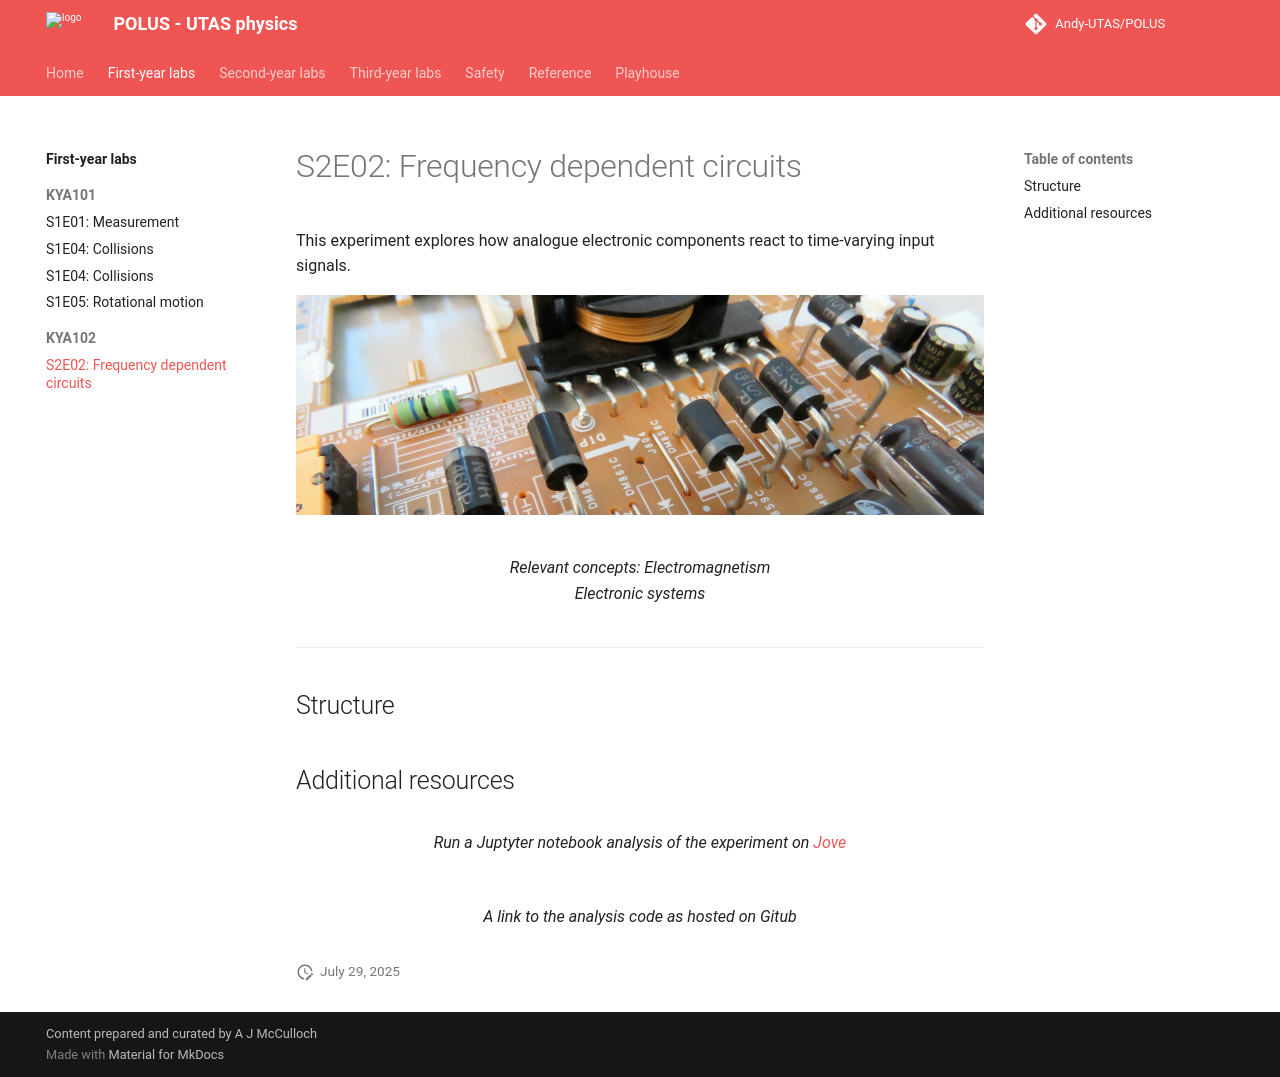

repository: Andy-UTAS/POLUS · page: fyl/KYA102/s2e02/index.html · generator: mkdocs

# S2E02: Frequency dependent circuits

This experiment explores how analogue electronic components react to time-varying input signals.

![](s2e02/header.jpg)

<figure markdown>
<i class="fas fa-microscope fa-5x"></i>
<figcaption>Relevant concepts:
    Electromagnetism <br>
    Electronic systems
</figcaption>
</figure>

---

## Structure

## Additional resources

<figure markdown>
<a href = 'https://jove2021.cloud.edu.au/hub/user-redirect/git-pull?repo=https%3A%2F%2Fgithub.com%2FAndy-UTAS%2FPOLUS&urlpath=tree%2FPOLUS%2Fdocs%2FpartI%2Fs2e02%2FRLC+circuit.ipynb&branch=master'> <i class="fab fa-python fa-3x"></i> </a>
    <figcaption>Run a Juptyter notebook analysis of the experiment on <a href='../../reference/computation/#cloud-usage'>Jove</a>
    </figcaption>
</figure>

<figure markdown>
<a href = 'https://github.com/Andy-UTAS/POLUS/tree/master/docs/partI/s2e02'> <i class="fas fa-code-branch fa-3x"></i> </a>
    <figcaption>A link to the analysis code as hosted on Gitub
    </figcaption>
</figure>


--8<-- "includes/abbreviations.md"
